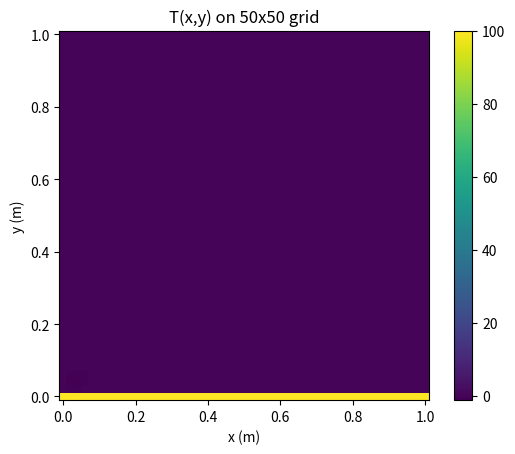

The matplotlib source for this figure:
# -*- coding: utf-8 -*-
"""
Created on Tue Dec 22 13:21:27 2015

[redacted]
"""
import numpy as np
import scipy as sp
import matplotlib.pyplot as plt


def get_A(n):
    """Return matrix A for 2D Laplace equation using block diagonal
    structure, given the number of unknowns 'n' in each direction.
    """
    Bdiag = -4 * np.eye(n)
    Bupper = np.diag([1] * (n - 1), 1)
    Blower = np.diag([1] * (n - 1), -1)
    B = Bdiag + Bupper + Blower
    # Creat a list [B,B,B,...,B] with n Bs
    blst = [B] * n
    # Unpack the list of diagonal blocks 'blst'
    # since block_diag expects each block to be passed as separate
    # arguments. This is the same as doing block_diag(B,B,B,...,B)
    A = sp.linalg.block_diag(*blst)
    # Upper diagonal array offset by n: we've got (n-1) I blocks
    # each containing n ones
    Dupper = np.diag(np.ones(n * (n - 1)), n)
    # Lower diagonal array offset by -n
    Dlower = np.diag(np.ones(n * (n - 1)), -n)
    A += Dupper + Dlower
    return A


def get_b(n, x=0.5, y=0.5, rho=2.0):
    """Return column vector of size n^2 containing the boundary conditions."""
    b = np.zeros(n**2)
    b[n] = rho
    b[n+1] = rho
    return b


def embed(T, Te=100):
    """Embed the array T giving the temperature at the inner nodes in
    the domain into a larger array including the boundary temperatures
    """
    N = T.shape[0] + 2
    Tfull = np.zeros((N,N))
    Tfull[0] = Te
    Tfull[1:-1, 1:-1] = T
    return Tfull


def laplace2d(get_A, get_b, N=50, Te=100):
    """Solve the Laplace equation on a 2D grid, with T=0 at all
    boundaries except y=0, where T=Te, and return an 2D array of size
    NxN giving the temperature distribution throughout the domain.
    """
    n = N - 2
    A = get_A(n)
    b = get_b(n, Te)
    U = sp.linalg.solve(A, b)
    T = U.reshape((n, n))
    Tfull = embed(T, Te)
    return Tfull

def plot_pcolor(Tfull):
    """Plot temperature in the domain using pcolor"""
    N = Tfull.shape[0]
    x = y = np.linspace(0, 1, N)
    X, Y = np.meshgrid(x,y)
    plt.pcolor(X, Y, Tfull)
    plt.axis('scaled')
    plt.colorbar()
    plt.xlabel('x (m)')
    plt.ylabel('y (m)')
    plt.title('T(x,y) on %dx%d grid' % (N,N))

Tfull = laplace2d(get_A, get_b)
plt.figure(1)
plt.clf()
plot_pcolor(Tfull)
plt.savefig('fig06-01.pdf')

